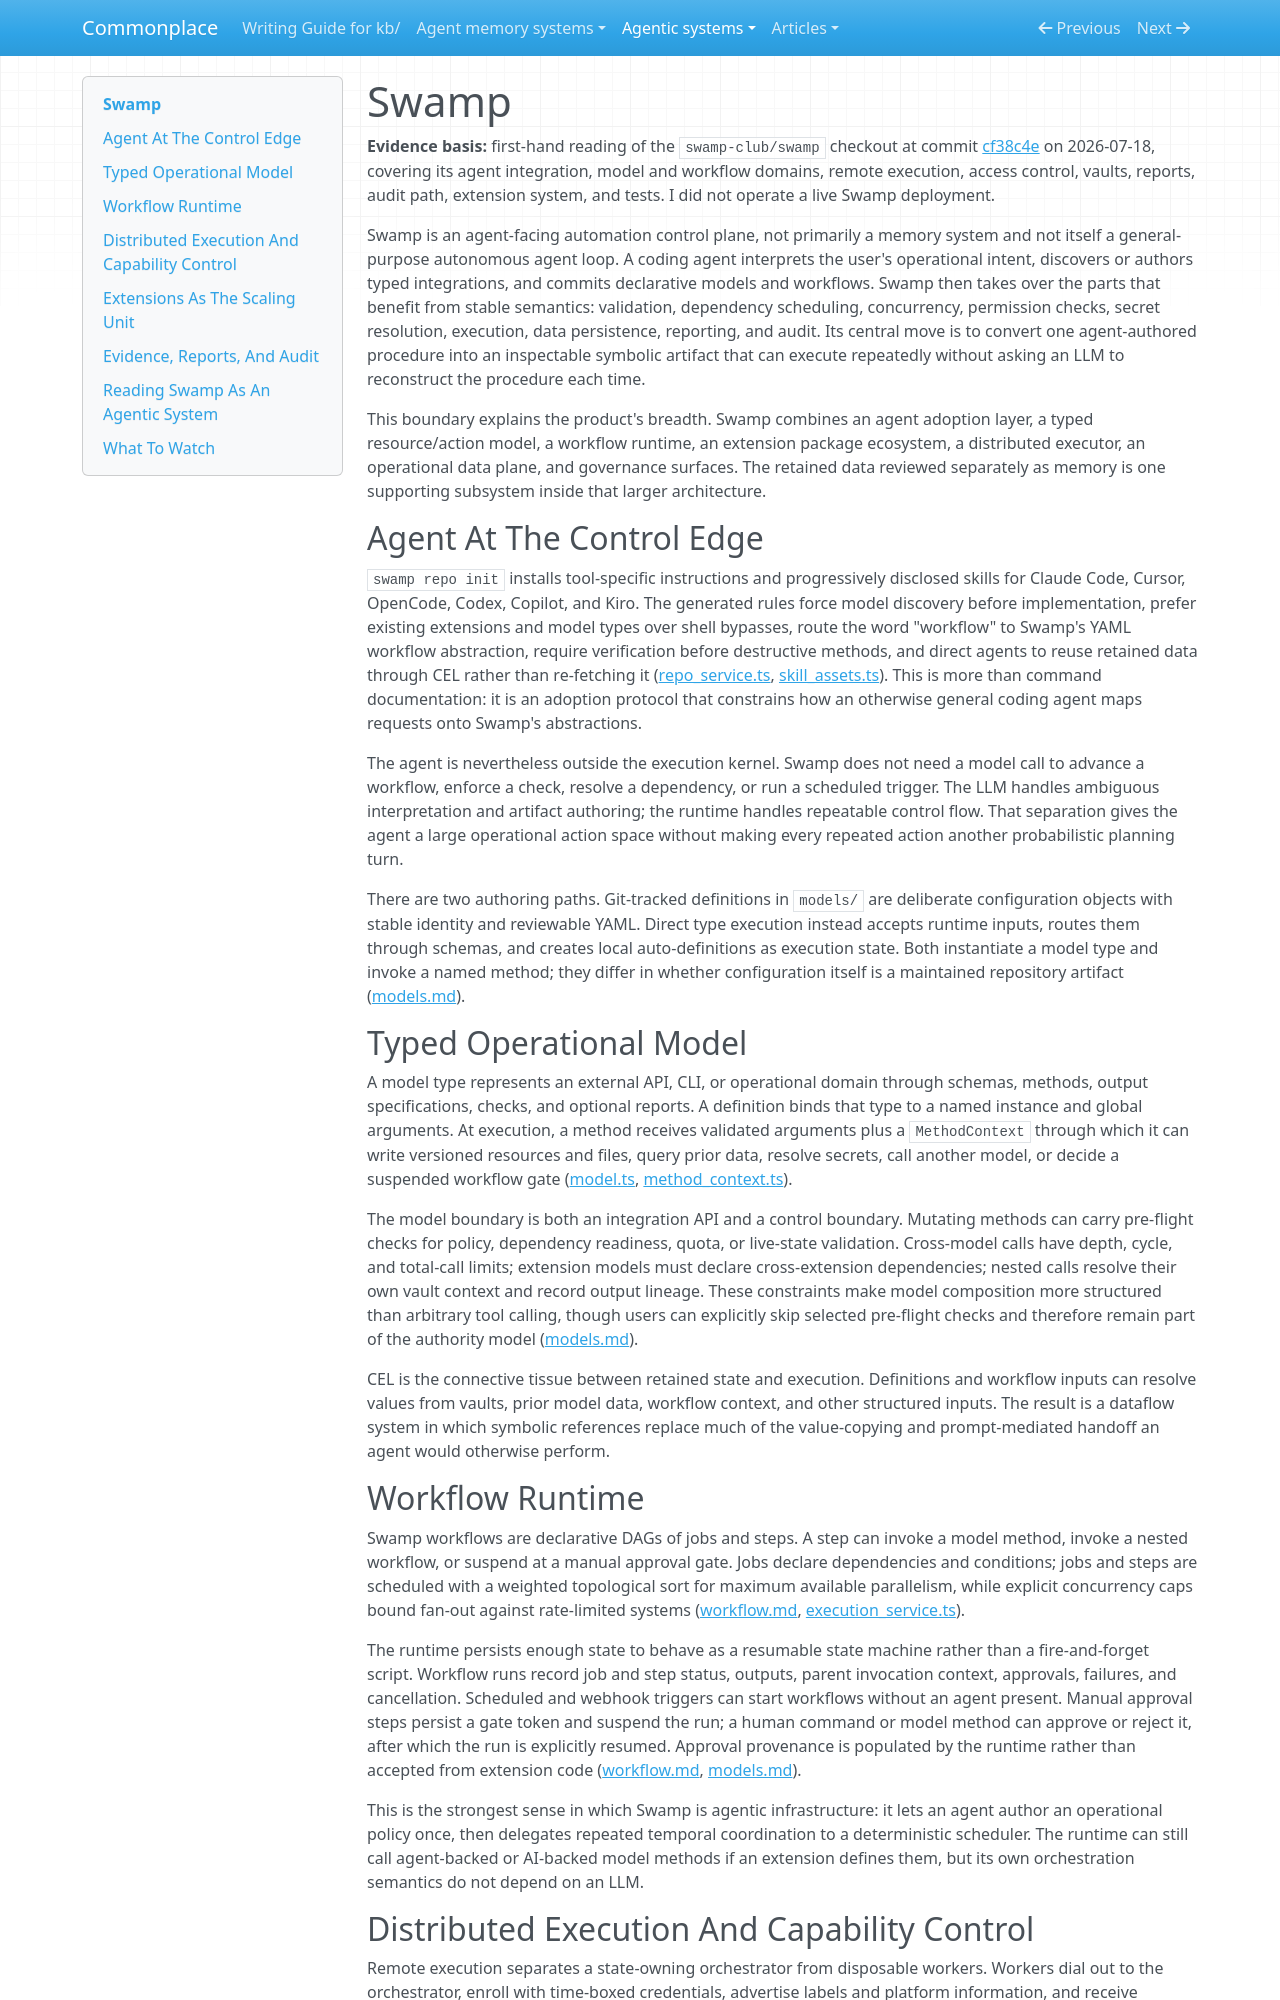

repository: zby/commonplace · page: agentic-systems/reviews/swamp/index.html · generator: mkdocs

---
description: "Swamp as an agent-facing automation control plane: typed resource models, declarative DAGs, remote workers, policy gates, and extension distribution."
type: types/note.md
traits: [has-external-sources]
tags: [computational-model]
---

# Swamp

**Evidence basis:** first-hand reading of the `swamp-club/swamp` checkout at commit [cf38c4e](https://github.com/swamp-club/swamp/commit/cf38c4ec1068613bb7d3432eb74a1ad854156dd7) on 2026-07-18, covering its agent integration, model and workflow domains, remote execution, access control, vaults, reports, audit path, extension system, and tests. I did not operate a live Swamp deployment.

Swamp is an agent-facing automation control plane, not primarily a memory system and not itself a general-purpose autonomous agent loop. A coding agent interprets the user's operational intent, discovers or authors typed integrations, and commits declarative models and workflows. Swamp then takes over the parts that benefit from stable semantics: validation, dependency scheduling, concurrency, permission checks, secret resolution, execution, data persistence, reporting, and audit. Its central move is to convert one agent-authored procedure into an inspectable symbolic artifact that can execute repeatedly without asking an LLM to reconstruct the procedure each time.

This boundary explains the product's breadth. Swamp combines an agent adoption layer, a typed resource/action model, a workflow runtime, an extension package ecosystem, a distributed executor, an operational data plane, and governance surfaces. The retained data reviewed separately as memory is one supporting subsystem inside that larger architecture.

## Agent At The Control Edge

`swamp repo init` installs tool-specific instructions and progressively disclosed skills for Claude Code, Cursor, OpenCode, Codex, Copilot, and Kiro. The generated rules force model discovery before implementation, prefer existing extensions and model types over shell bypasses, route the word "workflow" to Swamp's YAML workflow abstraction, require verification before destructive methods, and direct agents to reuse retained data through CEL rather than re-fetching it ([repo_service.ts](https://github.com/swamp-club/swamp/blob/cf38c4ec1068613bb7d3432eb74a1ad854156dd7/src/domain/repo/repo_service.ts), [skill_assets.ts](https://github.com/swamp-club/swamp/blob/cf38c4ec1068613bb7d3432eb74a1ad854156dd7/src/infrastructure/assets/skill_assets.ts)). This is more than command documentation: it is an adoption protocol that constrains how an otherwise general coding agent maps requests onto Swamp's abstractions.

The agent is nevertheless outside the execution kernel. Swamp does not need a model call to advance a workflow, enforce a check, resolve a dependency, or run a scheduled trigger. The LLM handles ambiguous interpretation and artifact authoring; the runtime handles repeatable control flow. That separation gives the agent a large operational action space without making every repeated action another probabilistic planning turn.

There are two authoring paths. Git-tracked definitions in `models/` are deliberate configuration objects with stable identity and reviewable YAML. Direct type execution instead accepts runtime inputs, routes them through schemas, and creates local auto-definitions as execution state. Both instantiate a model type and invoke a named method; they differ in whether configuration itself is a maintained repository artifact ([models.md](https://github.com/swamp-club/swamp/blob/cf38c4ec1068613bb7d3432eb74a1ad854156dd7/design/models.md)).

## Typed Operational Model

A model type represents an external API, CLI, or operational domain through schemas, methods, output specifications, checks, and optional reports. A definition binds that type to a named instance and global arguments. At execution, a method receives validated arguments plus a `MethodContext` through which it can write versioned resources and files, query prior data, resolve secrets, call another model, or decide a suspended workflow gate ([model.ts](https://github.com/swamp-club/swamp/blob/cf38c4ec1068613bb7d3432eb74a1ad854156dd7/src/domain/models/model.ts), [method_context.ts](https://github.com/swamp-club/swamp/blob/cf38c4ec1068613bb7d3432eb74a1ad854156dd7/src/domain/models/method_context.ts)).

The model boundary is both an integration API and a control boundary. Mutating methods can carry pre-flight checks for policy, dependency readiness, quota, or live-state validation. Cross-model calls have depth, cycle, and total-call limits; extension models must declare cross-extension dependencies; nested calls resolve their own vault context and record output lineage. These constraints make model composition more structured than arbitrary tool calling, though users can explicitly skip selected pre-flight checks and therefore remain part of the authority model ([models.md](https://github.com/swamp-club/swamp/blob/cf38c4ec1068613bb7d3432eb74a1ad854156dd7/design/models.md)).

CEL is the connective tissue between retained state and execution. Definitions and workflow inputs can resolve values from vaults, prior model data, workflow context, and other structured inputs. The result is a dataflow system in which symbolic references replace much of the value-copying and prompt-mediated handoff an agent would otherwise perform.
